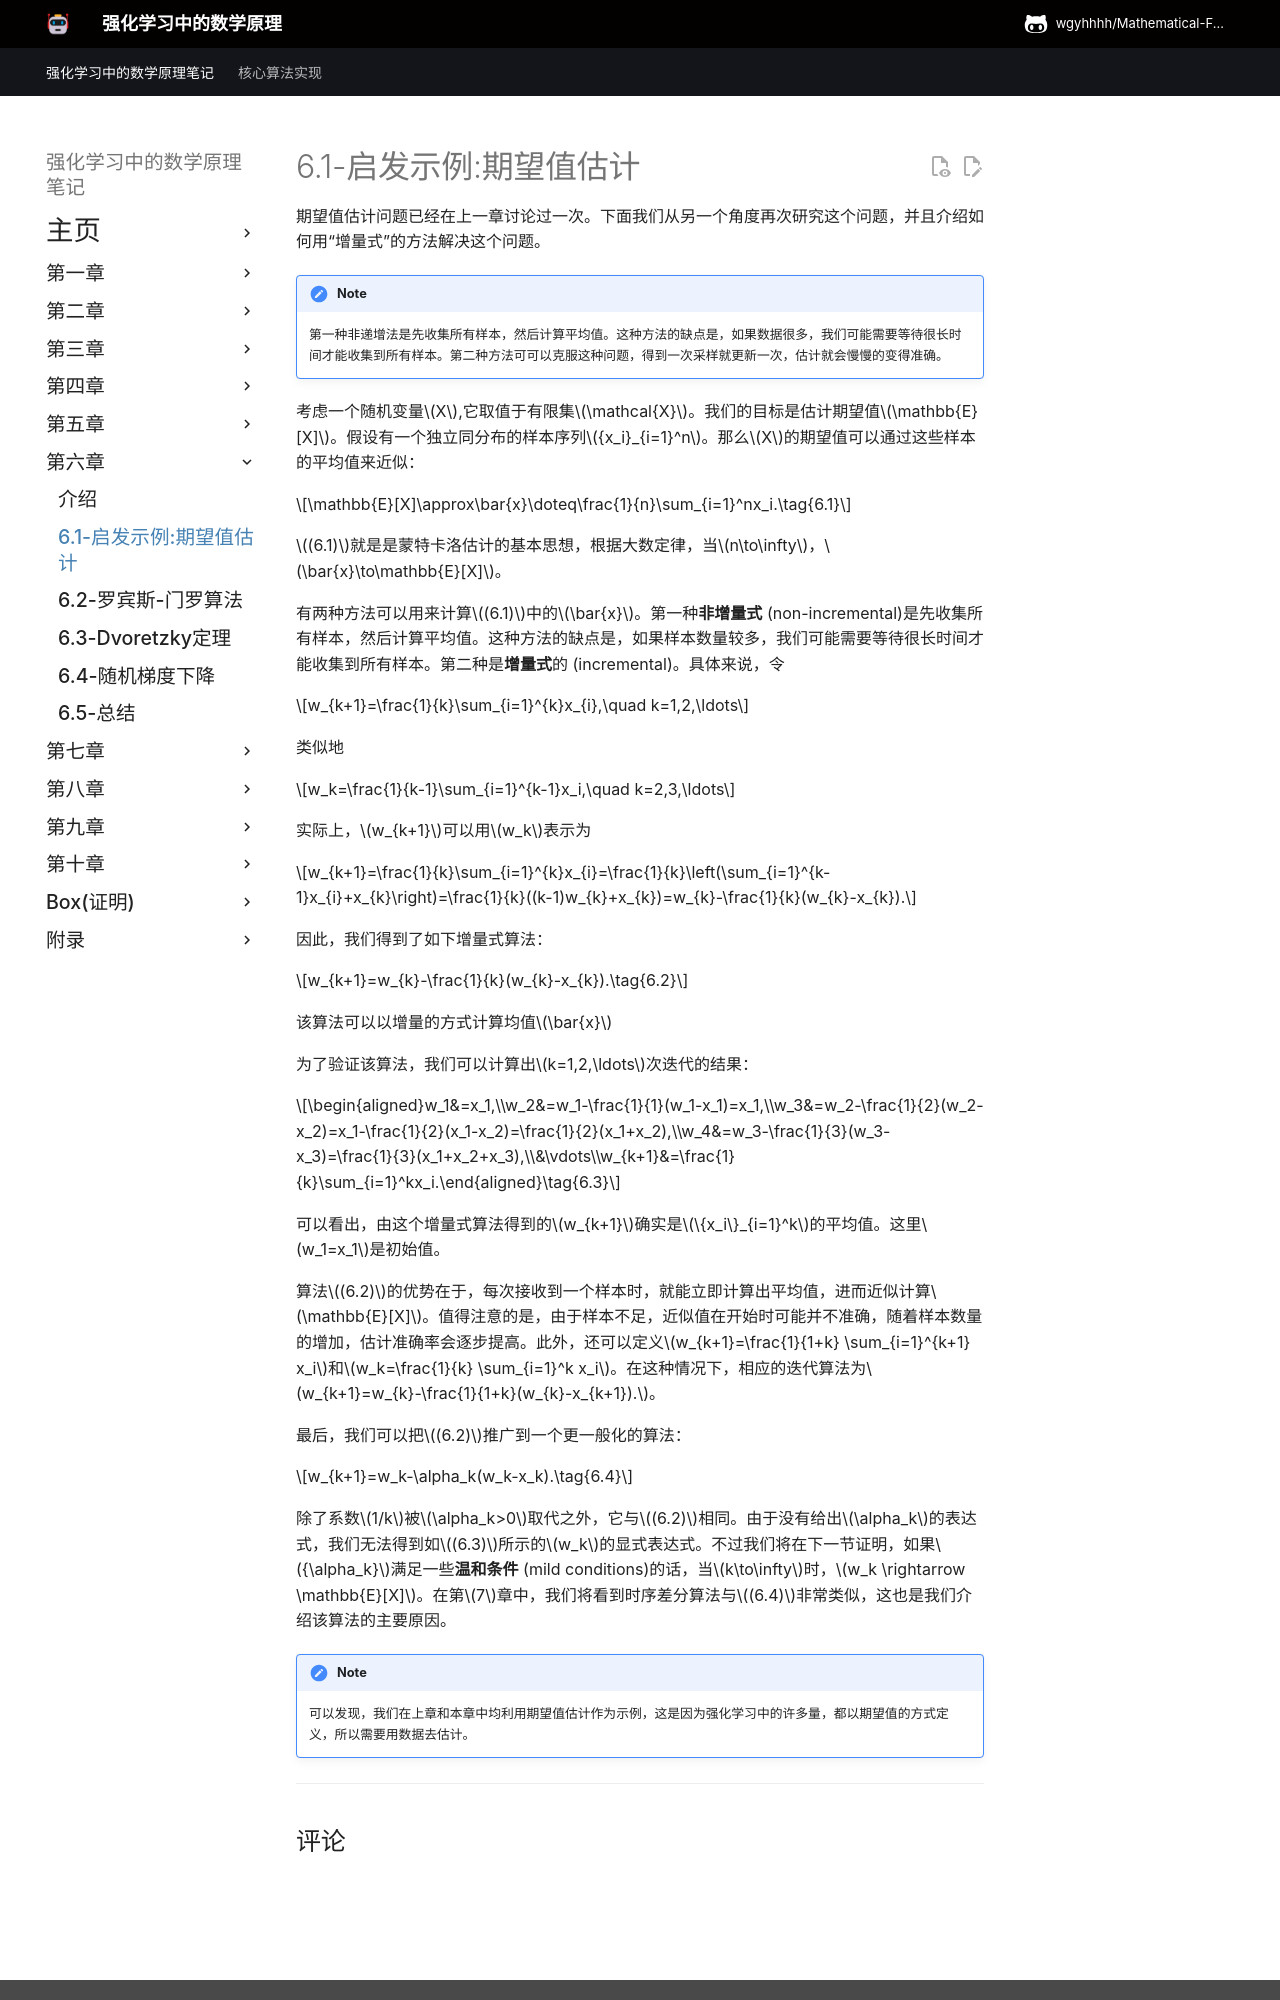

repository: wgyhhhh/Mathematical-Foundations-of-Reinforcement-Learning-Notes · page: Chapter-6/6-1/index.html · generator: mkdocs

## 6.1 启发性示例: 期望值估计

接下来，我们通过考察均值估计问题，来演示如何将一个非增量式(non-incremental)算法转换为增量式(incremental)算法。

!!! note
    第一种非递增法是先收集所有样本，然后计算平均值。这种方法的缺点是，如果数据很多，我们可能需要等待很长时间才能收集到所有样本。第二种方法可可以克服这种问题，得到一次采样就更新一次，估计就会慢慢的变得准确。

考虑一个取值于有限集合$\mathcal{X}$的随机变量$X$。我们的目标是估计$\mathbb{E}[X]$。假设我们有一系列独立同分布的样本${x_i}_{i=1}^n$。$X$的期望值可以通过以下方式近似计算：

$$\mathbb{E}[X]\approx\bar{x}\doteq\frac{1}{n}\sum_{i=1}^nx_i.\tag{6.1}$$

$(6.1)$中的近似是蒙特卡罗估计的基本思想，如第$5$章所介绍。我们知道，根据大数定律，当$n\to\infty$，$\bar{x}\to\mathbb{E}[X]$。

接下来，我们将说明有两种方法可以用来计算$(6.1)$中的$\bar{x}$。第一种非增量式是先收集所有样本，然后计算平均值。这种方法的缺点是，如果样本数量较多，我们可能需要等待很长时间才能收集到所有样本。第二种方法可以避免这一缺点，因为它是以递增的方式计算平均值的。具体来说，假设

$$w_{k+1}=\frac{1}{k}\sum_{i=1}^{k}x_{i},\quad k=1,2,\ldots$$

因此

$$w_k=\frac{1}{k-1}\sum_{i=1}^{k-1}x_i,\quad k=2,3,\ldots$$

那么，$w_{k+1}$可以用$w_k$表示为

$$w_{k+1}=\frac{1}{k}\sum_{i=1}^{k}x_{i}=\frac{1}{k}\left(\sum_{i=1}^{k-1}x_{i}+x_{k}\right)=\frac{1}{k}((k-1)w_{k}+x_{k})=w_{k}-\frac{1}{k}(w_{k}-x_{k}).$$

因此，我们得到了以下增量算法：

$$w_{k+1}=w_{k}-\frac{1}{k}(w_{k}-x_{k}).\tag{6.2}$$

这种算法可用于以递增方式计算平均值 $\bar{x}$。可以验证

$$\begin{aligned}w_1&=x_1,\\w_2&=w_1-\frac{1}{1}(w_1-x_1)=x_1,\\w_3&=w_2-\frac{1}{2}(w_2-x_2)=x_1-\frac{1}{2}(x_1-x_2)=\frac{1}{2}(x_1+x_2),\\w_4&=w_3-\frac{1}{3}(w_3-x_3)=\frac{1}{3}(x_1+x_2+x_3),\\&\vdots\\w_{k+1}&=\frac{1}{k}\sum_{i=1}^kx_i.\end{aligned}\tag{6.3}$$

$(6.2)$的优势在于，每次收到样本时，我们都能立即计算出平均值。这个平均值可以用来近似计算$\bar{x}$，进而近似计算$\mathbb{E}[X]$。值得注意的是，由于样本不足，近似值在开始时可能并不准确。不过，有总比没有好。随着样本数量的增加，估计精度可以根据大数定律逐步提高。此外，还可以定义$w_{k+1}=\frac{1}{1+k} \sum_{i=1}^{k+1} x_i$和$w_k=\frac{1}{k} \sum_{i=1}^k x_i$。这样做不会有任何明显的区别。在这种情况下，相应的迭代算法为$w_{k+1}=w_{k}-\frac{1}{1+k}(w_{k}-x_{k+1}).$。

此外，还可以考虑一种表达式更一般的算法：

$$w_{k+1}=w_k-\alpha_k(w_k-x_k).\tag{6.4}$$
